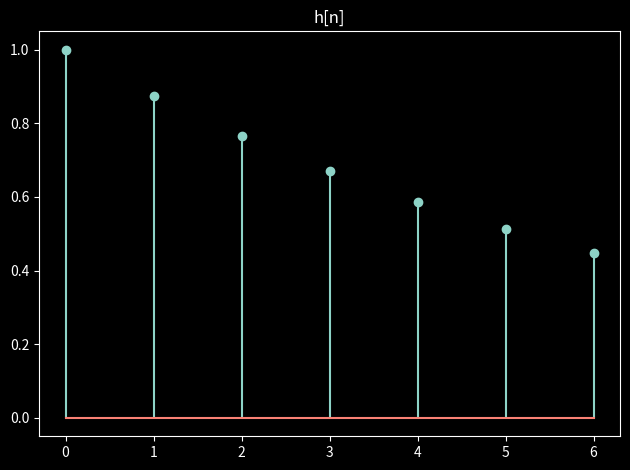
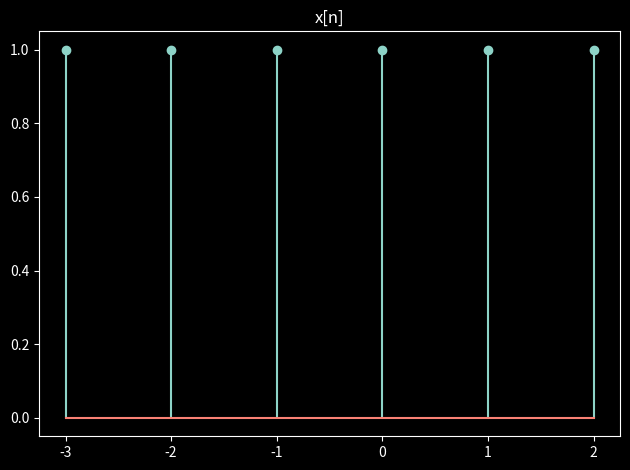
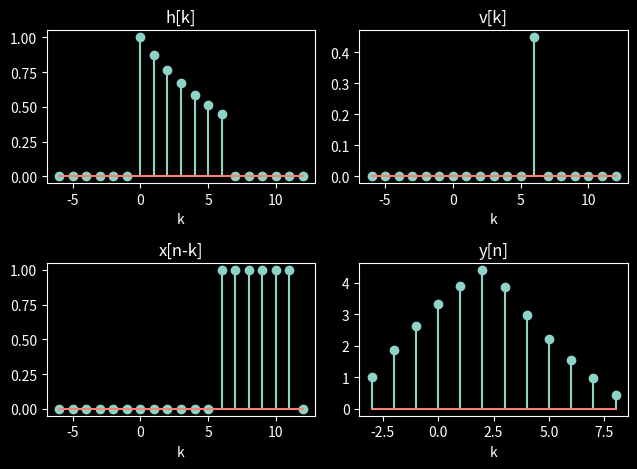

Generate these figures, in order, with matplotlib:
import numpy as np
import matplotlib.pyplot as plt

plt.style.use("dark_background")

# Espacio que ocupa la señal X
pi_x = 0
pf_x = 6
Lx = pf_x - pi_x + 1
vector_x = np.arange(pi_x, pf_x + 1, 1)

# Espacio que ocupa la señal Y
pi_h = -3
pf_h = 2
Lh = pf_h - pi_h + 1
vector_h = np.arange(pi_h, pf_h + 1, 1)

# Definir las funciones que representan las señales
X = np.power(7 / 8, vector_x) * np.ones_like(vector_x)
H = np.ones_like(vector_h)

# Graficar las señales
plt.figure(2)
plt.stem(vector_h, H)
plt.title("x[n]")
plt.tight_layout()
plt.show()

plt.figure(1)
plt.stem(vector_x, X)
plt.title("h[n]")
plt.tight_layout()
plt.show()


# Eje de las señales
Eje_n = np.arange(pi_x - Lh, pf_x + Lh + 1, 1)

# Señales
x_n = np.concatenate((np.zeros(Lh, dtype=int), X, np.zeros(Lh, dtype=int)), axis=0)
h_n = np.concatenate((np.zeros(Lh, dtype=int), H, np.zeros(Lx, dtype=int)), axis=0)

# -----------------------------------------------------------------------
y_n = np.zeros(Lx + Lh - 1, dtype=float)
y = []
for n in range(0, Lx + Lh - 2 + 1):
    # Graficar h[k]
    x_k = x_n
    fig, ax = plt.subplots(2, 2)
    ax[0, 0].stem(Eje_n, x_k)
    ax[0, 0].set_title("h[k]")
    ax[0, 0].set_xlabel("k")

    # Graficar x[n-k]
    h_n_menos_k = np.concatenate(
        (np.zeros(n + 1, dtype=int), H[::-1], np.zeros(Lx + Lh - (n + 1), dtype=int)),
        axis=0,
    )
    ax[1, 0].stem(Eje_n, h_n_menos_k)
    ax[1, 0].set_title("x[n-k]")
    ax[1, 0].set_xlabel("k")

    # Graficar v[k]
    v_k = x_k * h_n_menos_k
    ax[0, 1].stem(Eje_n, v_k)
    ax[0, 1].set_title("v[k]")
    ax[0, 1].set_xlabel("k")

    # Graficar y[n]
    y_n[n] = float(np.sum(v_k))
    n_y = np.arange(pi_x + pi_h, pf_x + pf_h + 1, 1)
    ax[1, 1].stem(n_y, y_n)
    ax[1, 1].set_title("y[n]")
    ax[1, 1].set_xlabel("k")
    if n < Lx + Lh - 2:
        plt.tight_layout()
        plt.show(block=False)
        plt.pause(1)
        plt.close()
    else:
        plt.tight_layout()
        plt.show()
